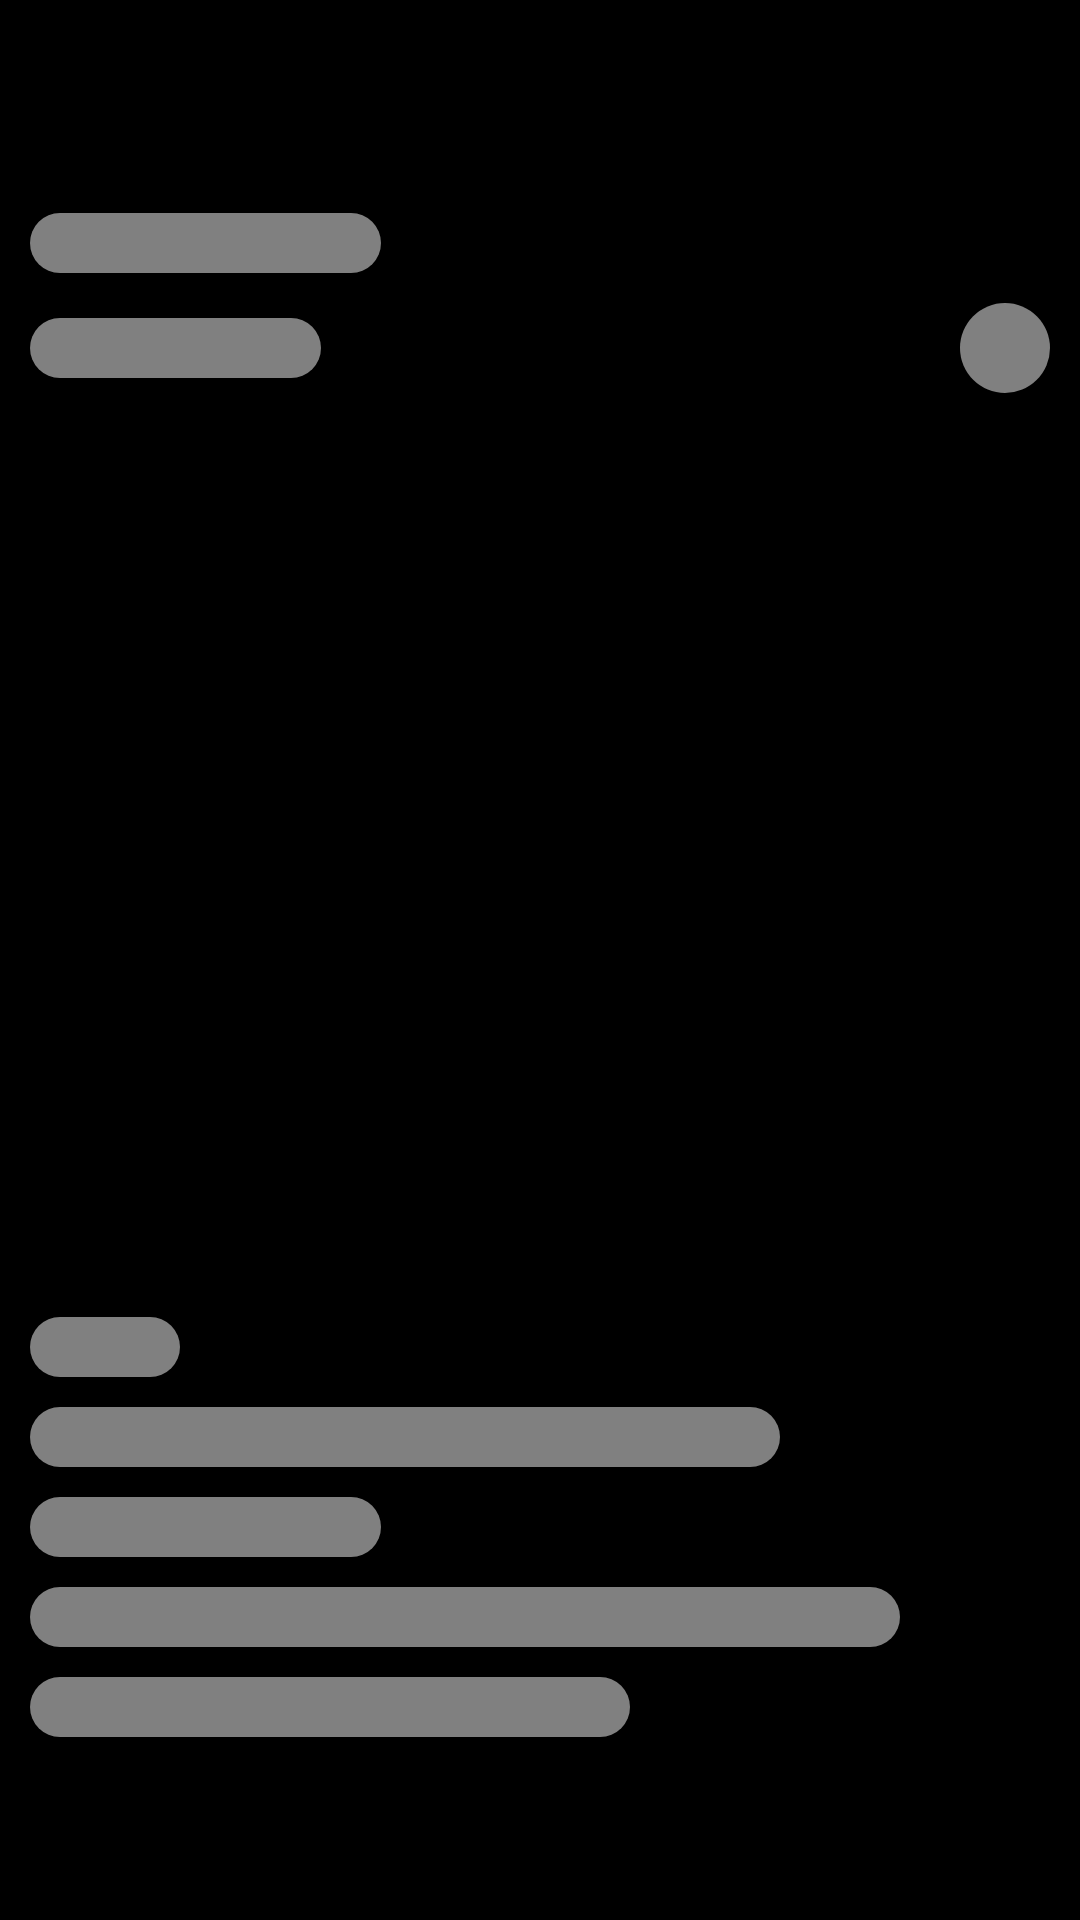

Layout XML and referenced resources for this Android screen:
<!-- AndroidManifest.xml: application theme Theme.SampleApp -->
<!-- res/layout/data_placeholder_layout.xml -->
<?xml version="1.0" encoding="utf-8"?>
<LinearLayout xmlns:android="http://schemas.android.com/apk/res/android"
    android:layout_width="match_parent"
    android:layout_height="match_parent"
    xmlns:app="http://schemas.android.com/apk/res-auto"
    android:orientation="vertical"
    android:paddingStart="10dp"
    android:paddingEnd="10dp"
    android:paddingTop="61dp"
    android:background="@color/black">

    <View
        android:layout_width="117dp"
        android:layout_height="20dp"
        android:layout_marginTop="10dp"
        android:background="@drawable/shimmer_round_bg"/>

    <androidx.constraintlayout.widget.ConstraintLayout
        android:layout_width="match_parent"
        android:layout_height="wrap_content"
        android:layout_marginTop="10dp"
        android:orientation="horizontal">

        <View
            android:id="@+id/view"
            android:layout_width="97dp"
            android:layout_height="20dp"
            app:layout_constraintStart_toStartOf="parent"
            app:layout_constraintTop_toTopOf="parent"
            app:layout_constraintBottom_toBottomOf="parent"
            android:background="@drawable/shimmer_round_bg" />

        <View
            android:layout_width="30dp"
            android:layout_height="30dp"
            app:layout_constraintEnd_toEndOf="parent"
            app:layout_constraintTop_toTopOf="parent"
            android:background="@drawable/shimmer_round_bg"/>

    </androidx.constraintlayout.widget.ConstraintLayout>


    <LinearLayout
        android:layout_width="match_parent"
        android:layout_height="match_parent"
        android:gravity="bottom"
        android:paddingBottom="61dp"
        android:orientation="vertical">

        <View
            android:layout_width="50dp"
            android:layout_height="20dp"
            android:layout_marginTop="10dp"
            android:background="@drawable/shimmer_round_bg"/>

        <View
            android:layout_width="250dp"
            android:layout_height="20dp"
            android:layout_marginTop="10dp"
            android:background="@drawable/shimmer_round_bg"/>

        <View
            android:layout_width="117dp"
            android:layout_height="20dp"
            android:layout_marginTop="10dp"
            android:background="@drawable/shimmer_round_bg"/>

        <View
            android:layout_width="match_parent"
            android:layout_height="20dp"
            android:layout_marginTop="10dp"
            android:layout_marginEnd="50dp"
            android:background="@drawable/shimmer_round_bg"/>

        <View
            android:layout_width="200dp"
            android:layout_height="20dp"
            android:layout_marginTop="10dp"
            android:background="@drawable/shimmer_round_bg"/>

    </LinearLayout>

</LinearLayout>
<!-- resources referenced by this layout -->
<resources>
  <color name="black">#FF000000</color>
  <!-- drawable shimmer_round_bg (drawable) -->
  <?xml version="1.0" encoding="utf-8"?>
  <shape xmlns:android="http://schemas.android.com/apk/res/android">
      <solid
          android:color="@color/grey"/>
      <corners android:radius="15dp"/>
  </shape>
  <style name="Theme.SampleApp" parent="Base.Theme.SampleApp" />
  <color name="grey">#808080</color>
  <style name="Base.Theme.SampleApp" parent="Theme.Material3.DayNight.NoActionBar">
          
          
      </style>
</resources>
